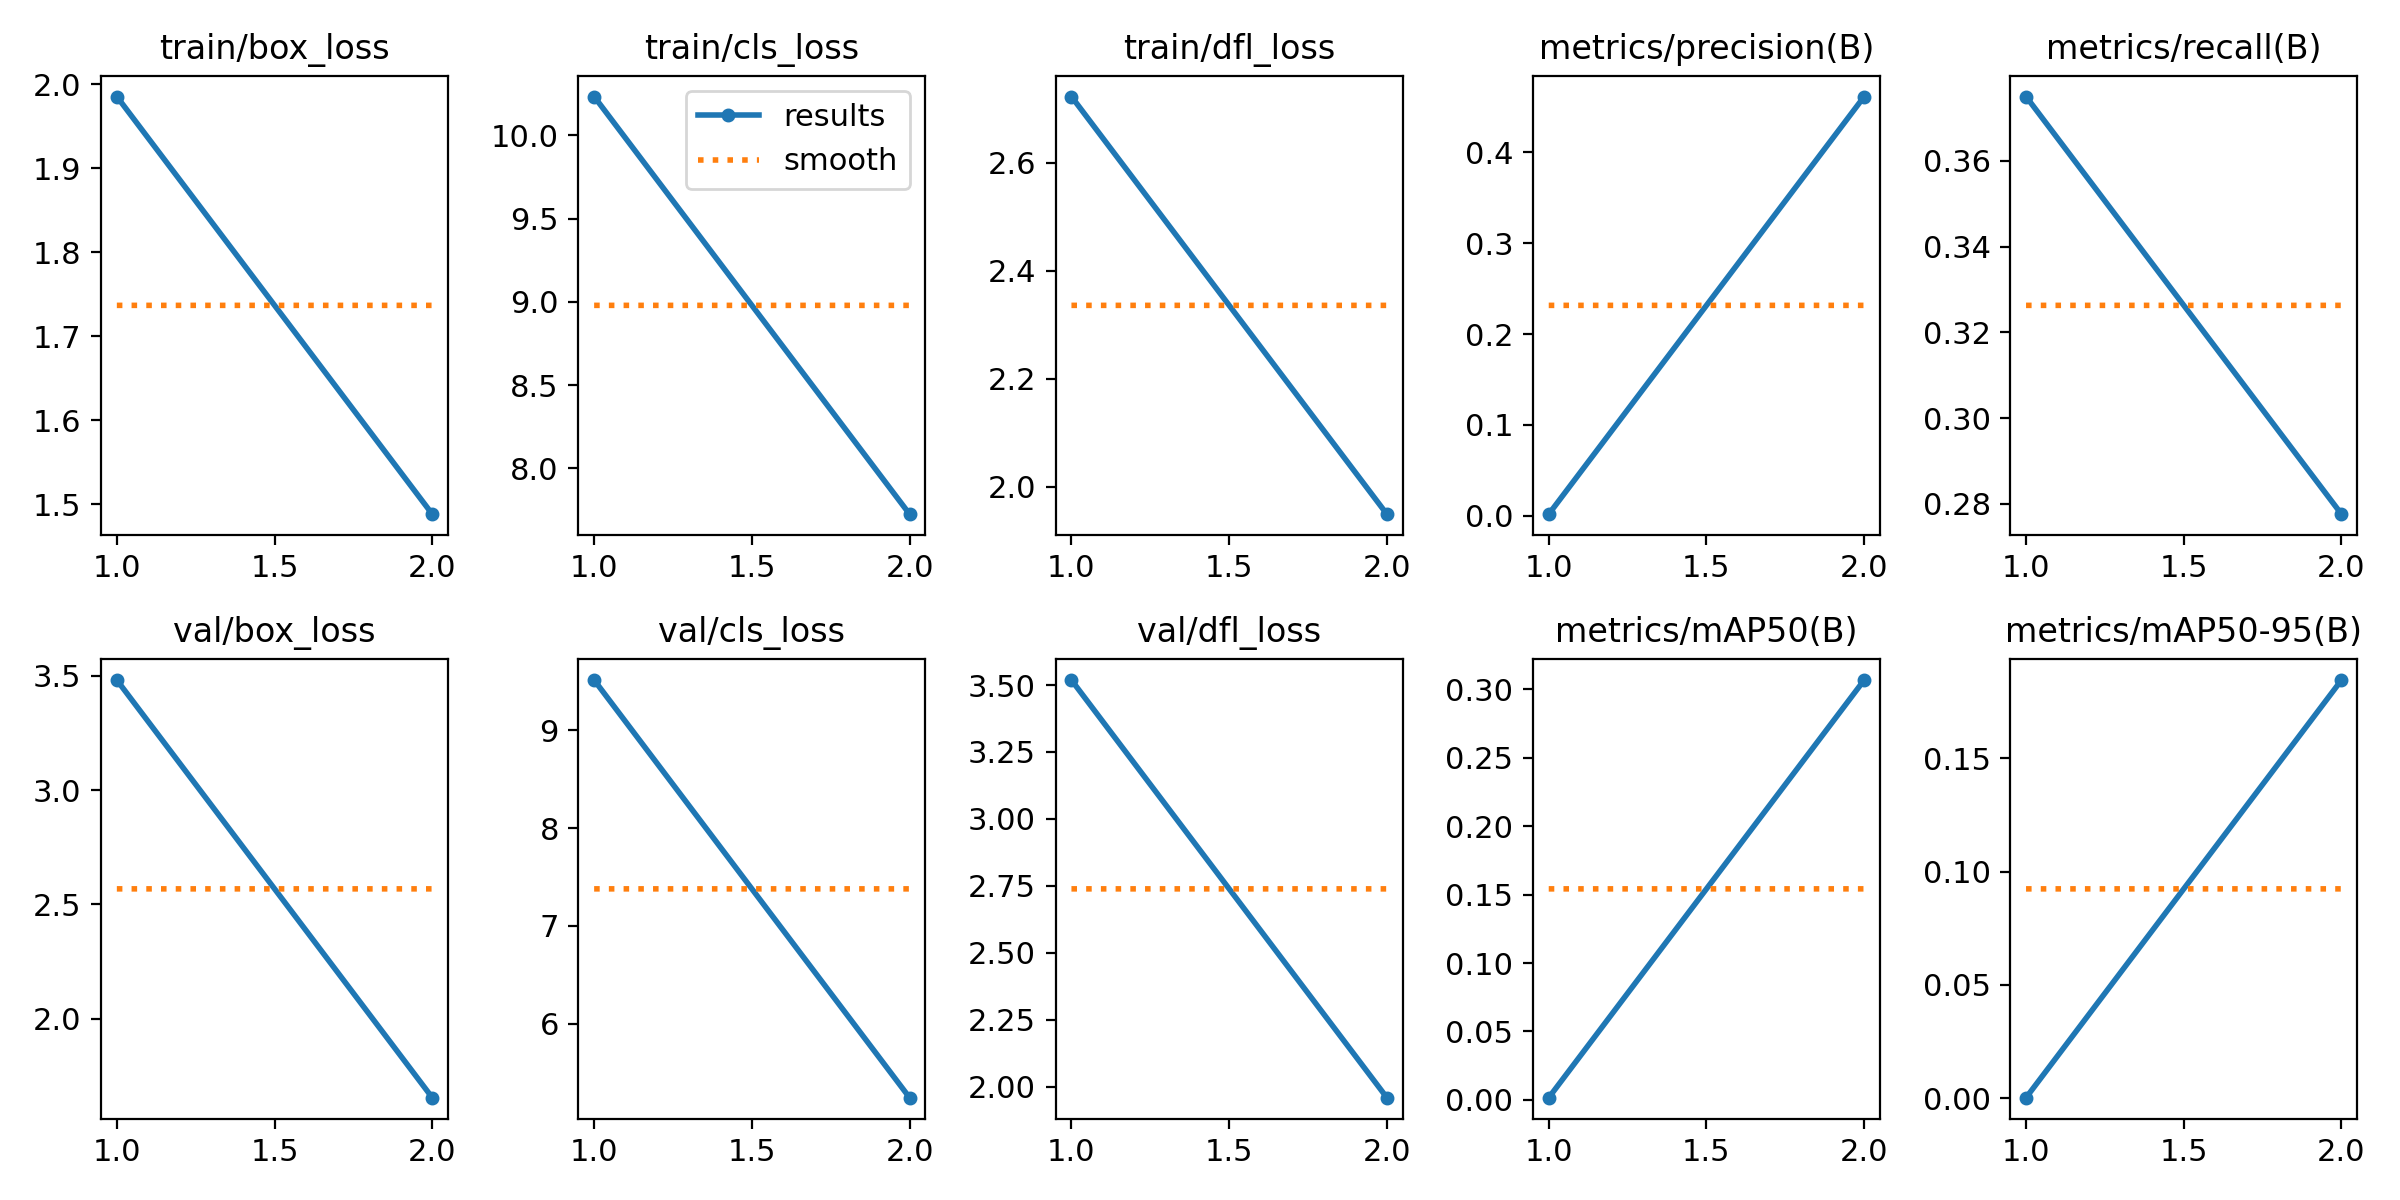

Source data for this figure (header and first rows):
epoch, time, train/box_loss, train/cls_loss, train/dfl_loss, metrics/precision(B), metrics/recall(B), metrics/mAP50(B), metrics/mAP50-95(B), val/box_loss, val/cls_loss, val/dfl_loss, lr/pg0, lr/pg1, lr/pg2
1, 78.59, 1.986, 10.23, 2.722, 0.00155, 0.375, 0.00165, 0.00017, 3.481, 9.514, 3.519, 0.00015, 0.00015, 0.00015
2, 153.8, 1.488, 7.725, 1.95, 0.4616, 0.2776, 0.3066, 0.1846, 1.655, 5.241, 1.958, 0.0001599, 0.0001599, 0.0001599
